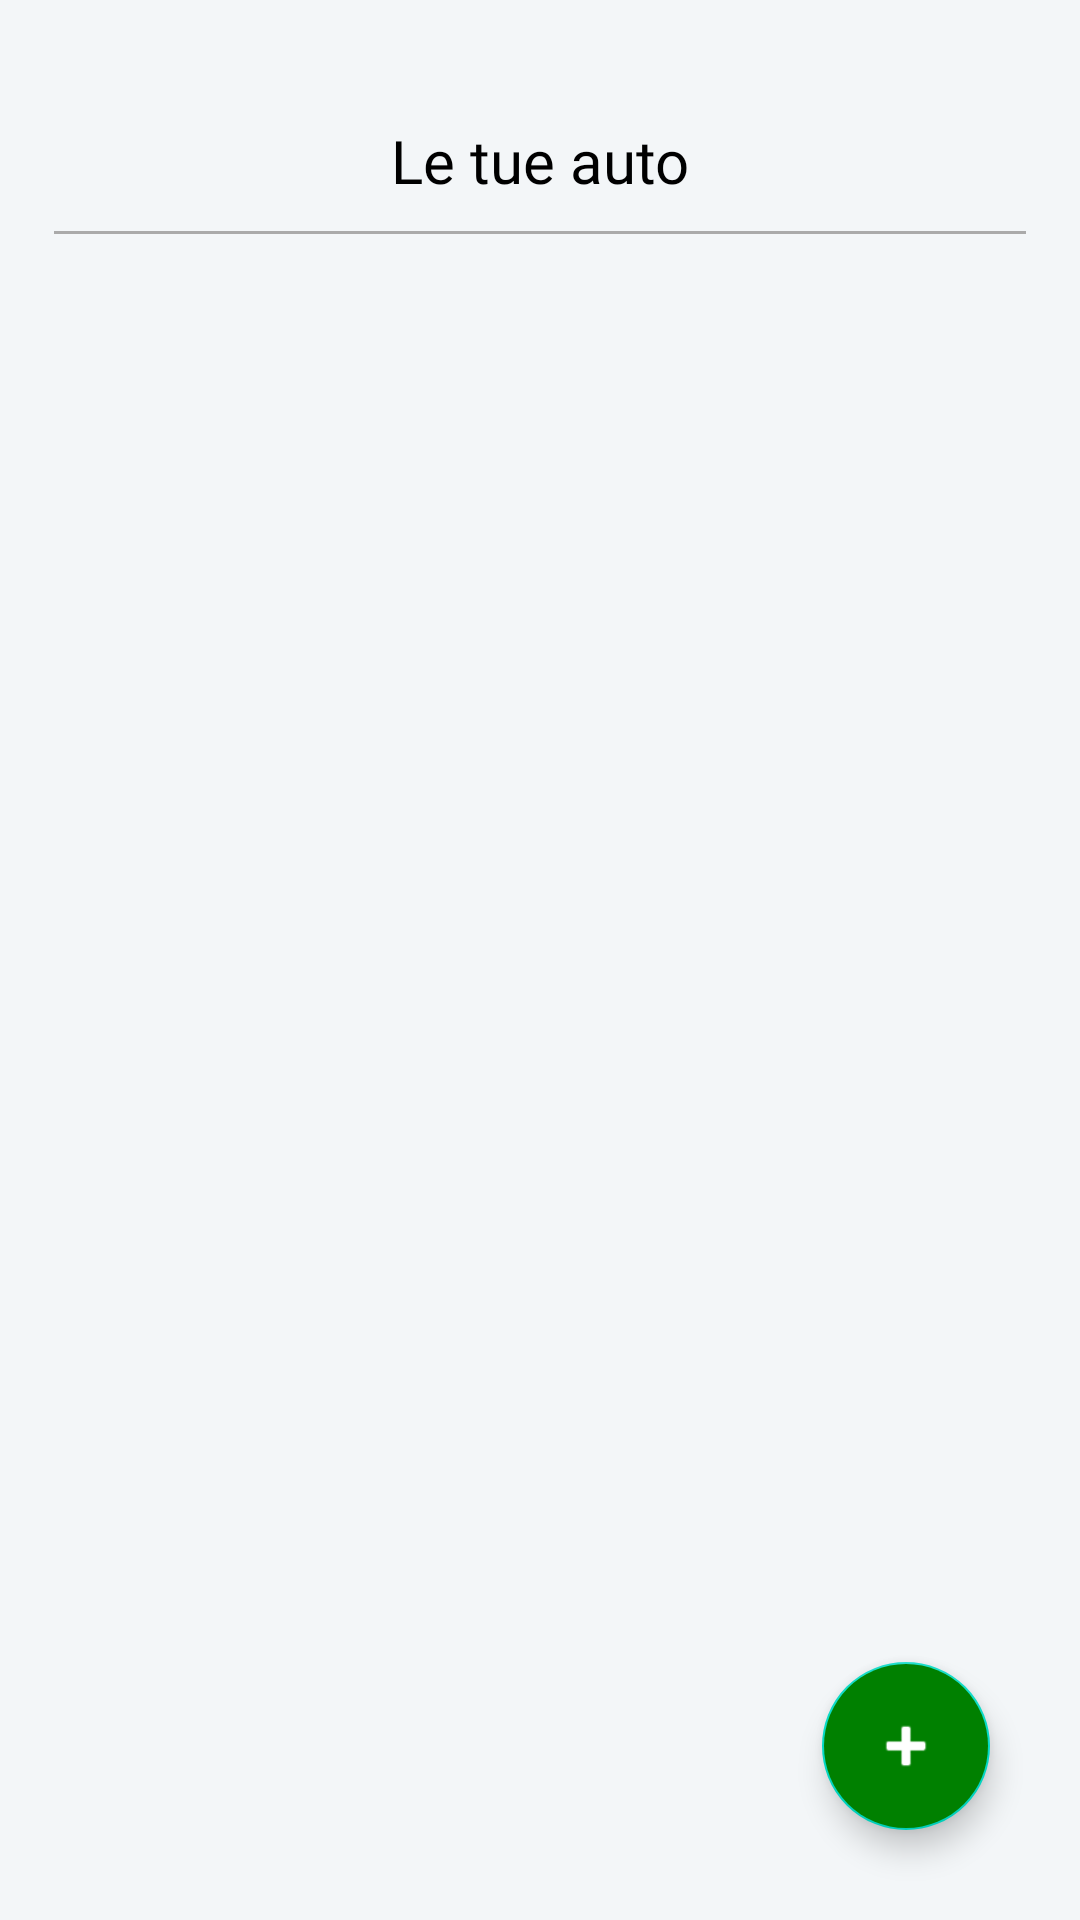

Produce the Android XML layout that renders to this screen, including the resource entries it uses.
<!-- AndroidManifest.xml: application theme Theme.GpsModule -->
<!-- res/layout/activity_map_own_car_list.xml -->
<?xml version="1.0" encoding="utf-8"?>
<androidx.constraintlayout.widget.ConstraintLayout xmlns:android="http://schemas.android.com/apk/res/android"
    xmlns:app="http://schemas.android.com/apk/res-auto"
    android:layout_width="match_parent"
    android:layout_height="match_parent"
    android:background="#F3F6F8">

    <FrameLayout
        android:layout_width="match_parent"
        android:layout_height="match_parent">

<LinearLayout
    android:layout_width="match_parent"
    android:layout_height="match_parent"
    android:orientation="vertical">
    <TextView
        android:id="@+id/title"
        android:layout_width="match_parent"
        android:textAlignment="center"
        android:textColor="@color/black"
        android:layout_height="wrap_content"
        android:layout_marginTop="40dp"
        android:fontFamily="@font/poppins_semibold"
        android:paddingBottom="10dp"
        android:text="Le tue auto"
        android:textSize="20dp" />

    <View
        android:id="@+id/view2"
        android:layout_width="match_parent"
        android:layout_height="1dp"
        android:layout_marginHorizontal="18dp"
        android:background="@android:color/darker_gray"
/>
    <androidx.recyclerview.widget.RecyclerView
        android:id="@+id/recyclerview"
        android:layout_gravity="center"
        android:layout_width="match_parent"
        android:layout_height="match_parent" />

</LinearLayout>
        <TextView
            android:layout_gravity="center"
            android:id="@+id/vuoto"
            android:layout_width="wrap_content"
            android:layout_height="wrap_content"
            android:visibility="invisible"
            android:fontFamily="@font/montserrat_bold"
            android:textSize="20dp"
            android:layout_marginHorizontal="30dp"
            android:text="Non hai ancora inserito alcuna auto"
            app:layout_constraintBottom_toBottomOf="parent"
            app:layout_constraintLeft_toLeftOf="parent"
            app:layout_constraintRight_toRightOf="parent"
            app:layout_constraintTop_toTopOf="parent" />

        <com.google.android.material.floatingactionbutton.FloatingActionButton
            android:id="@+id/floatingActionButton"
            android:layout_width="wrap_content"
            android:layout_height="wrap_content"
            android:clickable="true"
            android:layout_gravity="bottom|right"
            android:backgroundTint="@color/Green"
            app:tint="@android:color/white"
            android:layout_marginRight="30dp"
            android:layout_marginBottom="30dp"
            app:srcCompat="@android:drawable/ic_input_add"
            app:layout_constraintRight_toRightOf="parent"
            app:layout_constraintBottom_toBottomOf="parent"
            />
    </FrameLayout>
</androidx.constraintlayout.widget.ConstraintLayout>
<!-- resources referenced by this layout -->
<resources>
  <color name="Green">#008000</color>
  <color name="black">#FF000000</color>
  <style name="Theme.GpsModule" parent="Theme.MaterialComponents.DayNight.DarkActionBar">
          
          <item name="colorPrimary">#6C63FF</item>
          <item name="colorPrimaryVariant">#6C63FF</item>
          <item name="colorOnPrimary">@color/white</item>
          
          <item name="colorSecondary">@color/teal_200</item>
          <item name="colorSecondaryVariant">@color/teal_700</item>
          <item name="colorOnSecondary">@color/black</item>
          
          <item name="android:statusBarColor">?attr/colorPrimaryVariant</item>
          
      </style>
  <color name="white">#FFFFFFFF</color>
  <color name="teal_200">#FF03DAC5</color>
  <color name="teal_700">#FF018786</color>
</resources>
